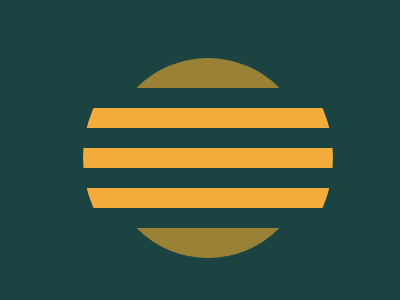

Give the HTML and CSS whose rendering is this image.

<!DOCTYPE html>
<html lang="en">

<head>
  <meta charset="UTF-8">
  <meta name="viewport" content="width=device-width, initial-scale=1.0">
  <title>Document</title>
  <style>
    body {
  width: 400px;
  height: 300px;
  background: #1A4341;
  display: flex;
  justify-content: center;
  align-items: center;
}

div {
  position: relative;
}

.one {
  width: 250px;
  height: 250px;
  border-radius: 50%;
  overflow: hidden;
  box-sizing: border-box;
}

.two {
  width: 200px;
  height: 200px;
  background: #998235;
  border-radius: 50%;
  position: absolute;
  top: 25px;
  left: 25px;
}

.bar {
  width: 250px;
  height: 20px;
  position: absolute;
  top: 55px;
}

.yellow {
  background: #F3AC3C;
  top: 75px;
}

.second {
  top: 115px;
}

.third {
  top: 155px;
}

.dark {
  background: #1A4341;
}

.zwei {
  top: 95px;
}

.drei {
  top: 135px;
}

.vier {
  top: 175px;
}
  </style>
</head>

<body>
  <div class="one">
    <div class="two"></div>
    <div class="bar dark"></div>
    <div class="bar yellow"></div>
    <div class="bar dark zwei"></div>
    <div class="bar  yellow second"></div>
    <div class="bar dark drei"></div>
    <div class="bar  yellow third"></div>
    <div class="bar dark vier"></div>
  </div>
</body>

</html>